Image classification data set "soc" (omae11/MSTAR-dataset on GitHub). Class labels (6): BMP-2 infantry fighting vehicle, BRDM-2 armored scout vehicle, BTR-60 armored personnel carrier, BTR-70 armored personnel carrier, ZIL-131 military truck, ZSU-23-4 self-propelled anti-aircraft gun.

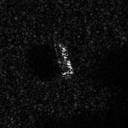
Label: BTR-60 armored personnel carrier

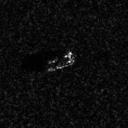
Label: BTR-60 armored personnel carrier

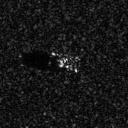
Label: BMP-2 infantry fighting vehicle

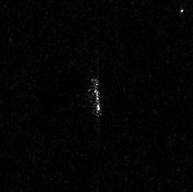
Label: ZIL-131 military truck

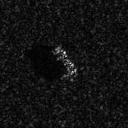
Label: BTR-70 armored personnel carrier

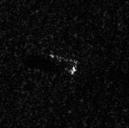
Label: BRDM-2 armored scout vehicle
